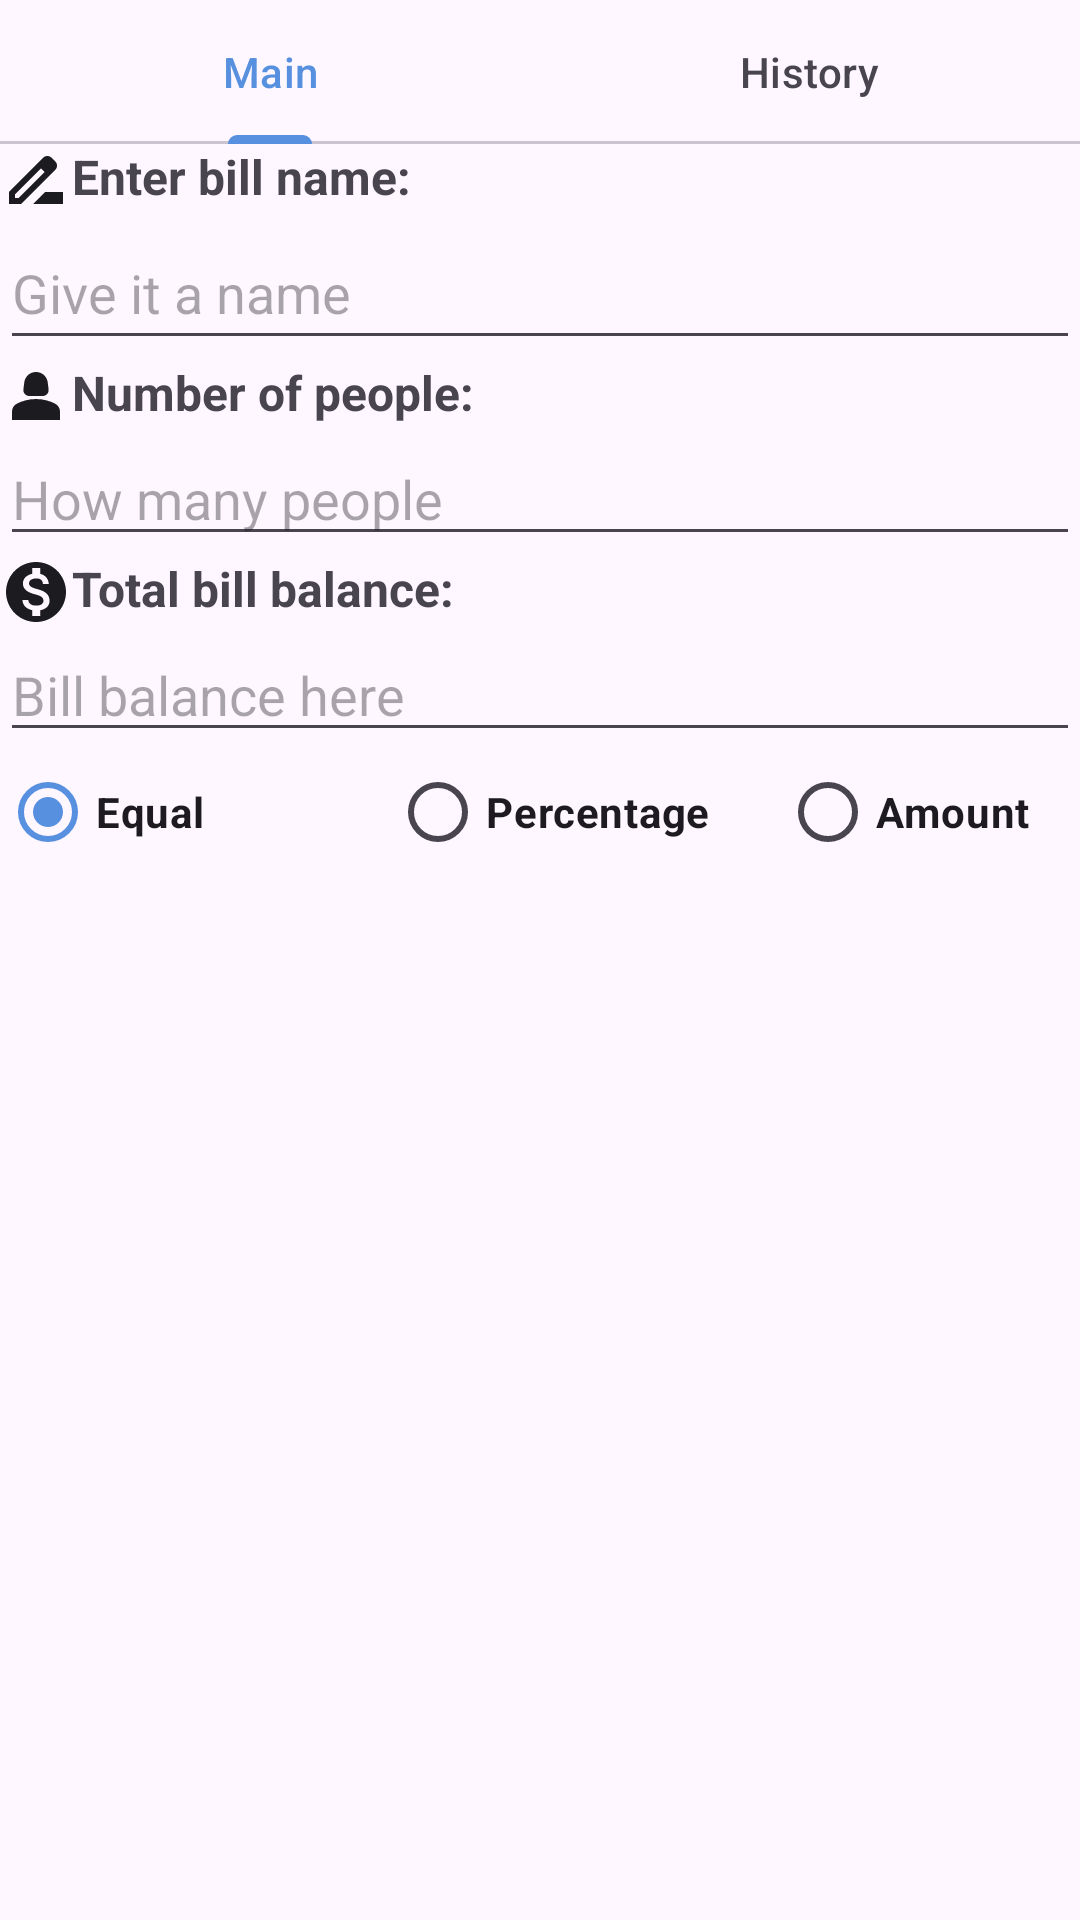

This screen was rendered from an Android layout file. Write that file and the resources it references.
<!-- AndroidManifest.xml: application theme AppTheme -->
<!-- res/layout/activity_main.xml -->
<?xml version="1.0" encoding="utf-8"?>
<LinearLayout xmlns:android="http://schemas.android.com/apk/res/android"
    xmlns:app="http://schemas.android.com/apk/res-auto"
    xmlns:tools="http://schemas.android.com/tools"
    android:id="@+id/mainPage"
    android:layout_width="match_parent"
    android:layout_height="match_parent"
    android:orientation="vertical"
    android:theme="@style/AppTheme"
    tools:context=".MainActivity">

    <com.google.android.material.tabs.TabLayout
        android:id="@+id/tabLayout"
        android:layout_width="match_parent"
        android:layout_height="wrap_content">

        <com.google.android.material.tabs.TabItem
            android:id="@+id/mainTab"
            android:layout_width="wrap_content"
            android:layout_height="wrap_content"
            android:text="Main" />

        <com.google.android.material.tabs.TabItem
            android:id="@+id/historyTab"
            android:layout_width="wrap_content"
            android:layout_height="wrap_content"
            android:text="History" />
    </com.google.android.material.tabs.TabLayout>

    <TextView
        android:id="@+id/bilNameLabel"
        android:layout_width="match_parent"
        android:layout_height="wrap_content"
        android:drawableLeft="@drawable/vector_bilname"
        android:text="Enter bill name:"
        android:textSize="16sp"
        android:textStyle="bold" />

    <EditText
        android:id="@+id/bilName"
        android:layout_width="match_parent"
        android:layout_height="wrap_content"
        android:ems="10"
        android:hint="Give it a name"
        android:inputType="text"
        android:minHeight="48dp" />

    <TextView
        android:id="@+id/numPersonLabel"
        android:layout_width="match_parent"
        android:layout_height="wrap_content"
        android:drawableLeft="@drawable/vector_person"
        android:text="Number of people:"
        android:textSize="16sp"
        android:textStyle="bold" />

    <EditText
        android:id="@+id/numPerson"
        android:layout_width="match_parent"
        android:layout_height="wrap_content"
        android:ems="10"
        android:hint="How many people"
        android:inputType="number" />

    <TextView
        android:id="@+id/totalBillLabel"
        android:layout_width="match_parent"
        android:layout_height="wrap_content"
        android:drawableLeft="@drawable/vector_balance"
        android:text="Total bill balance:"
        android:textSize="16sp"
        android:textStyle="bold" />

    <EditText
        android:id="@+id/totalBill"
        android:layout_width="match_parent"
        android:layout_height="wrap_content"
        android:ems="10"
        android:hint="Bill balance here"
        android:inputType="numberDecimal" />

    <RadioGroup
        android:id="@+id/breakdownType"
        android:layout_width="match_parent"
        android:layout_height="40dp"
        android:orientation="horizontal">

        <RadioButton
            android:id="@+id/equalType"
            android:layout_width="130dp"
            android:layout_height="wrap_content"
            android:checked="true"
            android:text="Equal"
            android:textStyle="bold" />

        <RadioButton
            android:id="@+id/percentageType"
            android:layout_width="130dp"
            android:layout_height="wrap_content"
            android:text="Percentage"
            android:textStyle="bold" />

        <RadioButton
            android:id="@+id/amountType"
            android:layout_width="130dp"
            android:layout_height="wrap_content"
            android:layout_weight="1"
            android:text="Amount"
            android:textStyle="bold" />
    </RadioGroup>

    <ScrollView
        android:layout_width="match_parent"
        android:layout_height="360dp">

        <LinearLayout
            android:id="@+id/personList"
            android:layout_width="match_parent"
            android:layout_height="wrap_content"
            android:orientation="vertical">

            <RadioGroup
                android:layout_width="match_parent"
                android:layout_height="match_parent">

            </RadioGroup>
        </LinearLayout>
    </ScrollView>

    <Button
        android:id="@+id/splitButton"
        android:layout_width="match_parent"
        android:layout_height="wrap_content"
        android:text="Split now"
        app:iconTint="#7E1E1E" />

    <LinearLayout
        android:layout_width="match_parent"
        android:layout_height="match_parent"
        android:orientation="horizontal">

        <Button
            android:id="@+id/saveButton"
            android:layout_width="250dp"
            android:layout_height="wrap_content"
            android:text="Save"
            android:textColorLink="#673AB7"
            app:iconPadding="8dp"
            android:backgroundTint="#E9E9EB"
            android:textColor="#000000"
            android:drawableLeft="@drawable/vector_save"
            app:iconTint="#FFFFFF" />

        <Button
            android:id="@+id/resetButton"
            android:drawableLeft="@drawable/vector_reset"
            android:layout_width="match_parent"
            android:layout_height="wrap_content"
            android:text="Reset"
            android:backgroundTint="#E9E9EB"
            android:textColorLink="#E6EEFA"
            android:textColor="#000000"
            app:iconPadding="8dp"
            app:iconTint="#FFFFFF" />
    </LinearLayout>

    <com.google.android.material.tabs.TabLayout
        android:layout_width="match_parent"
        android:layout_height="match_parent">

        <com.google.android.material.tabs.TabItem
            android:layout_width="wrap_content"
            android:layout_height="wrap_content"
            android:text="Monday" />

        <com.google.android.material.tabs.TabItem
            android:layout_width="wrap_content"
            android:layout_height="wrap_content"
            android:text="Tuesday" />

        <com.google.android.material.tabs.TabItem
            android:layout_width="wrap_content"
            android:layout_height="wrap_content"
            android:text="Wednesday" />
    </com.google.android.material.tabs.TabLayout>

</LinearLayout>
<!-- resources referenced by this layout -->
<resources>
  <!-- drawable vector_balance (drawable) -->
  <vector android:height="24dp" android:tint="#1C1B1F"
      android:viewportHeight="24" android:viewportWidth="24"
      android:width="24dp" xmlns:android="http://schemas.android.com/apk/res/android">
      <path android:fillColor="@android:color/white" android:pathData="M12,2C6.48,2 2,6.48 2,12s4.48,10 10,10 10,-4.48 10,-10S17.52,2 12,2zM13.41,18.09L13.41,20h-2.67v-1.93c-1.71,-0.36 -3.16,-1.46 -3.27,-3.4h1.96c0.1,1.05 0.82,1.87 2.65,1.87 1.96,0 2.4,-0.98 2.4,-1.59 0,-0.83 -0.44,-1.61 -2.67,-2.14 -2.48,-0.6 -4.18,-1.62 -4.18,-3.67 0,-1.72 1.39,-2.84 3.11,-3.21L10.74,4h2.67v1.95c1.86,0.45 2.79,1.86 2.85,3.39L14.3,9.34c-0.05,-1.11 -0.64,-1.87 -2.22,-1.87 -1.5,0 -2.4,0.68 -2.4,1.64 0,0.84 0.65,1.39 2.67,1.91s4.18,1.39 4.18,3.91c-0.01,1.83 -1.38,2.83 -3.12,3.16z"/>
  </vector>
  <!-- drawable vector_bilname (drawable) -->
  <vector android:height="24dp" android:tint="#1C1B1F"
      android:viewportHeight="24" android:viewportWidth="24"
      android:width="24dp" xmlns:android="http://schemas.android.com/apk/res/android">
      <path android:fillColor="@android:color/white" android:pathData="M18.41,5.8L17.2,4.59c-0.78,-0.78 -2.05,-0.78 -2.83,0l-2.68,2.68L3,15.96V20h4.04l8.74,-8.74 2.63,-2.63c0.79,-0.78 0.79,-2.05 0,-2.83zM6.21,18H5v-1.21l8.66,-8.66 1.21,1.21L6.21,18zM11,20l4,-4h6v4H11z"/>
  </vector>
  <!-- drawable vector_person (drawable) -->
  <vector android:height="24dp" android:tint="#1C1B1F"
      android:viewportHeight="24" android:viewportWidth="24"
      android:width="24dp" xmlns:android="http://schemas.android.com/apk/res/android">
      <path android:fillColor="@android:color/white" android:pathData="M18.39,14.56C16.71,13.7 14.53,13 12,13c-2.53,0 -4.71,0.7 -6.39,1.56C4.61,15.07 4,16.1 4,17.22V20h16v-2.78C20,16.1 19.39,15.07 18.39,14.56z"/>
      <path android:fillColor="@android:color/white" android:pathData="M9.78,12h4.44c1.21,0 2.14,-1.06 1.98,-2.26l-0.32,-2.45C15.57,5.39 13.92,4 12,4S8.43,5.39 8.12,7.29L7.8,9.74C7.64,10.94 8.57,12 9.78,12z"/>
  </vector>
  <!-- drawable vector_reset (drawable) -->
  <vector android:height="24dp" android:tint="#1C1B1F"
      android:viewportHeight="24" android:viewportWidth="24"
      android:width="24dp" xmlns:android="http://schemas.android.com/apk/res/android">
      <path android:fillColor="@android:color/white" android:pathData="M17.65,6.35C16.2,4.9 14.21,4 12,4c-4.42,0 -7.99,3.58 -7.99,8s3.57,8 7.99,8c3.73,0 6.84,-2.55 7.73,-6h-2.08c-0.82,2.33 -3.04,4 -5.65,4 -3.31,0 -6,-2.69 -6,-6s2.69,-6 6,-6c1.66,0 3.14,0.69 4.22,1.78L13,11h7V4l-2.35,2.35z"/>
  </vector>
  <!-- drawable vector_save (drawable) -->
  <vector android:height="24dp" android:tint="#1C1B1F"
      android:viewportHeight="24" android:viewportWidth="24"
      android:width="24dp" xmlns:android="http://schemas.android.com/apk/res/android">
      <path android:fillColor="@android:color/white" android:pathData="M17,3L5,3c-1.11,0 -2,0.9 -2,2v14c0,1.1 0.89,2 2,2h14c1.1,0 2,-0.9 2,-2L21,7l-4,-4zM12,19c-1.66,0 -3,-1.34 -3,-3s1.34,-3 3,-3 3,1.34 3,3 -1.34,3 -3,3zM15,9L5,9L5,5h10v4z"/>
  </vector>
  <style name="AppTheme" parent="Theme.Material3.DayNight.NoActionBar">
          
          <item name="colorPrimary">@color/primaryColor</item>
          <item name="android:statusBarColor">@color/primaryColor</item>
          
      </style>
  <color name="primaryColor">#5790DF</color>
</resources>
